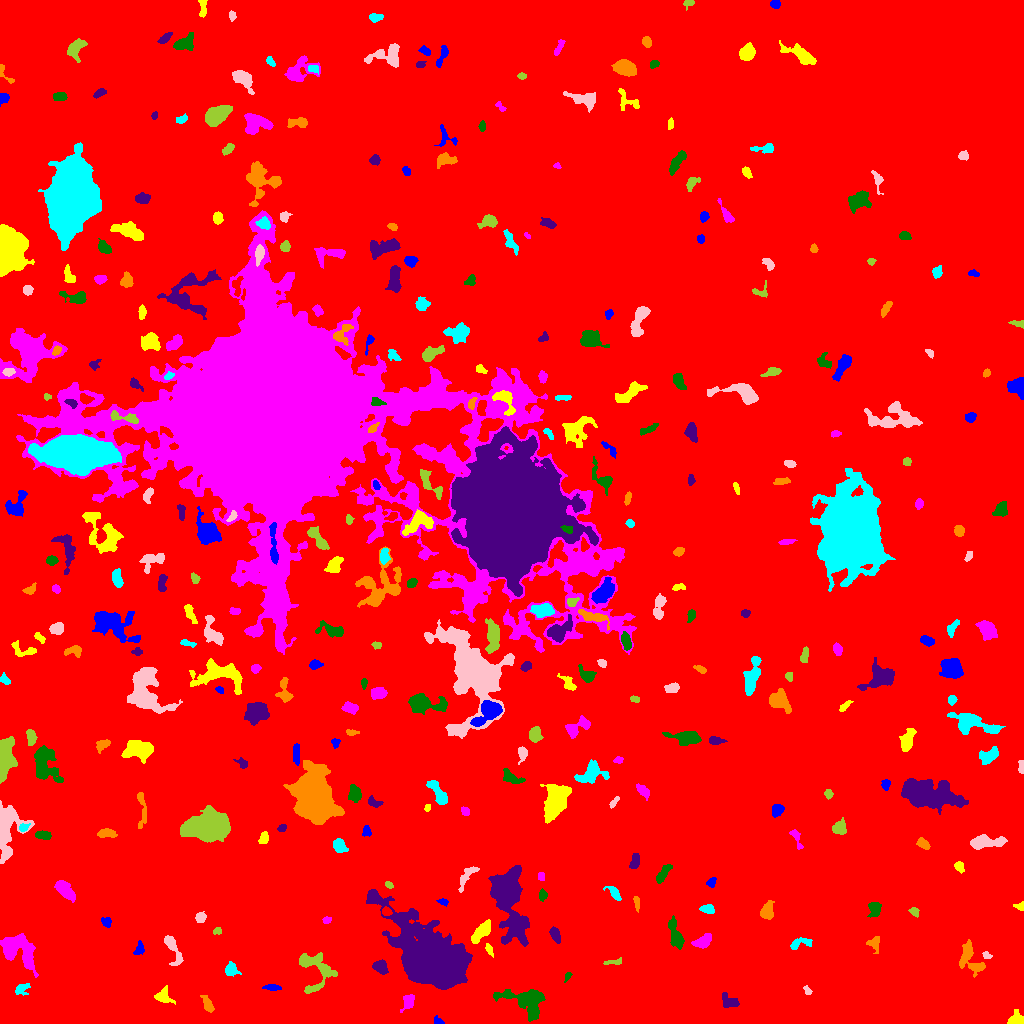

The table this chart was drawn from, first rows:
ID, X, Y, A, B, theta, total_flux, mu_max, mu_median, mu_mean, R_fwhm, R_e, R10, R90, x_start, x_end, y_start, y_end, area, greylevel
0, 509.1, 508.6, 296.8, 294.7, 1.467, 2488144, 15.0, 2.0, 2.84, 107.5, 246.9, 94.88, 400, 0, 1023, 0, 1023, 876189, 2.84
1, 438.5, 1.877, 2.396, 1.588, -0.3812, 228.0, 9.0, 3.0, 3.508, 2.585, 2.185, 0.7979, 3.656, 434, 444, 0, 8, 65, 10.51
2, 1017, 3.379, 4.07, 3.057, 0.02586, 593.0, 8.0, 3.0, 3.594, 4.951, 3.785, 1.493, 6.077, 1007, 1023, 0, 14, 165, 10.59
3, 408.2, 21.82, 4.162, 2.583, 1.145, 588.0, 9.0, 4.0, 3.652, 4.146, 3.949, 1.493, 6.155, 400, 414, 11, 29, 161, 10.65
4, 526.5, 22.06, 12.13, 6.615, -0.312, 3564, 12.0, 5.0, 5.013, 9.424, 8.463, 3.241, 13.2, 493, 545, 2, 34, 711, 11.01
5, 729.2, 21.16, 5.042, 3.011, -0.5784, 157.0, 2.0, 1.0, 0.8579, 6.358, 3.909, 1.493, 5.944, 722, 739, 16, 31, 183, 8.858
6, 207.2, 20.01, 4.741, 1.901, -1.146, 339.0, 6.0, 2.0, 2.354, 4.222, 3.656, 1.262, 5.836, 200, 214, 11, 28, 144, 9.354
7, 21.22, 34.77, 3.617, 2.492, 0.5085, 294.0, 5.0, 2.0, 2.211, 4.068, 3.478, 1.262, 5.528, 15, 30, 28, 40, 133, 11.21
8, 807.5, 33.12, 2.434, 1.48, -0.8921, 150.0, 8.0, 2.0, 2.5, 2.111, 2.257, 0.7979, 3.7, 803, 812, 29, 38, 60, 9.5
9, 314.7, 55.56, 11.36, 8.548, -0.9161, 1994, 14.0, 3.0, 3.357, 4.184, 6.956, 2.326, 11.48, 299, 337, 30, 71, 594, 10.36
10, 62.42, 48.89, 8.902, 2.215, 0.8458, 297.0, 4.0, 1.0, 1.571, 4.983, 4.029, 1.493, 6.77, 53, 76, 32, 59, 189, 10.57
11, 272.4, 35.96, 4.21, 1.489, -0.0645, 205.0, 4.0, 2.0, 2.01, 4.549, 3.141, 1.262, 5.046, 262, 281, 33, 39, 102, 9.01
12, 163.5, 26.75, 4.126, 3.345, -0.5092, 522.0, 6.0, 2.0, 2.747, 5.412, 4.146, 1.596, 6.604, 154, 175, 19, 38, 190, 9.747
13, 19.41, 72.98, 10.17, 6.619, -0.5988, 2436, 8.0, 3.0, 3.218, 10.11, 8.387, 3.29, 13.11, 0, 38, 46, 90, 757, 10.22
14, 568, 47.7, 1.931, 1.351, 1.037, 82.0, 5.0, 1.0, 1.519, 1.871, 1.871, 0.5642, 3.29, 564, 572, 41, 51, 54, 10.52
15, 380.2, 56.59, 3.586, 2.637, -0.5932, 787.0, 10.0, 4.0, 4.497, 4.951, 3.827, 1.493, 6.155, 372, 388, 49, 64, 175, 11.5
16, 969.7, 65.36, 9.084, 4.954, -1.119, 1249, 8.0, 3.0, 3.138, 7.442, 6.129, 2.394, 9.525, 959, 985, 46, 84, 398, 10.14
17, 231, 53.85, 3.157, 2.831, -0.5443, 431.0, 8.0, 2.0, 2.781, 4.068, 3.568, 1.382, 5.809, 225, 241, 47, 62, 155, 9.781
18, 987.1, 67.68, 2.408, 1.482, -0.4572, 156.0, 6.0, 3.0, 2.644, 3.192, 2.257, 0.7979, 3.478, 982, 992, 65, 72, 59, 10.64
19, 613.6, 61.39, 4.895, 1.344, 0.1066, 277.0, 7.0, 3.0, 3.112, 3.141, 2.932, 1.128, 4.72, 603, 621, 59, 66, 89, 10.11
20, 931.9, 63.82, 8.044, 5.489, 1.401, 11465, 35.0, 11.0, 13.1, 8.956, 8.311, 3.29, 13.66, 917, 949, 46, 85, 875, 19.1
21, 139.4, 74.37, 3.276, 2.272, 1.1, 260.0, 5.0, 2.0, 2.43, 3.7, 3.141, 1.262, 5.015, 133, 144, 69, 83, 107, 10.43
22, 489.1, 73.77, 3.047, 1.437, -1.161, 201.0, 6.0, 2.0, 2.645, 3.385, 2.585, 0.9772, 4.146, 485, 493, 66, 80, 76, 11.64
23, 702.9, 82.17, 4.705, 2.609, 0.4945, 938.0, 10.0, 5.0, 4.621, 5.698, 4.478, 1.784, 6.887, 691, 711, 75, 90, 203, 13.62
24, 675.6, 87.83, 7.874, 2.797, -1.276, 1301, 9.0, 4.0, 4.351, 6.232, 5.323, 2.111, 8.425, 668, 684, 74, 108, 299, 10.35
25, 554.9, 88.86, 4.137, 2.169, -1.171, 570.0, 8.0, 4.0, 4.101, 5.109, 3.909, 1.493, 5.917, 549, 560, 80, 97, 139, 10.1
26, 874, 80.22, 3.597, 3.099, 1.461, 281.0, 4.0, 2.0, 2.007, 5.232, 3.613, 1.493, 5.836, 866, 879, 70, 87, 140, 10.01
27, 799.7, 79.98, 6.509, 2.375, 0.2562, 320.0, 4.0, 2.0, 1.975, 5.67, 3.909, 1.493, 6.283, 790, 812, 74, 86, 162, 8.975
28, 172.5, 75.29, 9.302, 2.765, -1.187, 1196, 13.0, 4.0, 4.618, 3.868, 4.983, 1.784, 7.939, 164, 183, 58, 88, 259, 10.62
29, 217.3, 92.33, 2.049, 1.612, 0.3651, 228.0, 8.0, 4.0, 3.864, 3.192, 2.257, 0.7979, 3.656, 213, 221, 89, 96, 59, 11.86
30, 750.1, 90.98, 3.209, 2.087, -0.02324, 392.0, 6.0, 4.0, 3.769, 5.14, 3.432, 1.382, 5.109, 743, 757, 87, 95, 104, 9.769
31, 107, 101.8, 2.366, 1.982, -0.767, 92.0, 3.0, 1.0, 1.0, 2.821, 2.523, 0.9772, 4.107, 101, 111, 96, 106, 92, 9.0
32, 480.4, 90.93, 6.641, 2.591, 0.8324, 1095, 10.0, 4.0, 3.996, 6.155, 5.109, 1.954, 7.919, 471, 490, 80, 104, 274, 11
33, 326.8, 103.4, 2.022, 1.352, 0.27, 93.0, 4.0, 2.0, 1.576, 3.09, 2.111, 0.7979, 3.338, 322, 331, 100, 107, 59, 9.576
34, 874.6, 113.8, 3.656, 2.74, 1.48, 561.0, 7.0, 3.0, 3.3, 4.951, 3.909, 1.596, 6.103, 867, 881, 106, 121, 170, 10.3
35, 506.8, 127.8, 14.92, 6.601, -1.345, 26235, 75.0, 7.0, 15.34, 8.311, 8.992, 3.432, 18.41, 488, 529, 77, 158, 1710, 20.34
36, 766.8, 111.9, 4.342, 2.87, 1.307, 654.0, 8.0, 3.0, 3.222, 5.202, 4.222, 1.693, 6.747, 760, 774, 104, 123, 203, 10.22
37, 708.1, 114.3, 3.253, 2.038, -0.1448, 478.0, 11.0, 3.0, 4.017, 3.038, 3.09, 1.128, 5.232, 699, 714, 110, 119, 119, 11.02
38, 200.7, 105.8, 2.463, 1.95, 0.6697, 147.0, 4.0, 1.0, 1.413, 3.868, 2.821, 0.9772, 4.442, 195, 206, 101, 112, 104, 9.413
39, 914.3, 112, 2.453, 1.904, -0.9052, 189.0, 5.0, 2.0, 2.423, 3.338, 2.646, 0.9772, 4.26, 908, 919, 106, 116, 78, 9.423
40, 386.3, 111.9, 2.193, 1.887, -0.1718, 261.0, 8.0, 3.0, 3.263, 3.141, 2.585, 0.9772, 4.107, 382, 392, 108, 117, 80, 14.26
41, 442.8, 121.7, 2.647, 1.404, -0.1816, 189.0, 6.0, 3.0, 2.953, 3.29, 2.394, 0.9772, 3.785, 436, 448, 117, 125, 64, 9.953
42, 1020, 117.1, 2.719, 1.858, -0.1437, 195.0, 6.0, 3.0, 2.826, 3.338, 2.523, 0.9772, 4.029, 1013, 1023, 113, 122, 69, 9.826
43, 65.54, 133, 6.546, 2.679, -0.8239, 760.0, 6.0, 2.0, 2.705, 6.58, 5.015, 1.954, 7.979, 54, 75, 121, 143, 281, 9.705
44, 542.6, 128, 2.596, 1.856, 1.553, 283.0, 8.0, 3.0, 3.291, 3.523, 2.764, 0.9772, 4.37, 539, 547, 122, 135, 86, 10.29
45, 428, 63.81, 16.42, 10.49, -0.7235, 104289, 135.0, 9.0, 24.09, 12.63, 12.62, 5.078, 26.02, 366, 472, 34, 134, 4330, 30.09
46, 636.6, 121.2, 3.714, 1.345, -1.437, 223.0, 6.0, 3.0, 2.823, 3.785, 2.821, 0.9772, 4.37, 633, 639, 111, 127, 79, 9.823
47, 614.7, 129.8, 4.201, 1.892, -0.8745, 270.0, 6.0, 2.0, 2.0, 3.909, 3.29, 1.128, 5.293, 603, 621, 123, 137, 135, 10.0
48, 466.9, 147.7, 7.976, 2.605, 0.9504, 400.0, 5.0, 2.0, 2.01, 4.442, 4.222, 1.693, 6.979, 458, 479, 131, 157, 199, 9.01
49, 388.8, 138.5, 2.181, 1.442, -0.5861, 139.0, 4.0, 3.0, 2.574, 3.568, 2.326, 0.9772, 3.478, 385, 393, 135, 142, 54, 10.57
50, 317.9, 136.2, 7.834, 3.157, 1.159, 466.0, 5.0, 2.0, 1.842, 4.442, 4.82, 1.693, 7.858, 307, 330, 122, 149, 253, 8.842
51, 711.2, 140.7, 2.15, 1.688, 0.9444, 95.0, 3.0, 1.0, 1.173, 3.038, 2.326, 0.9772, 3.742, 706, 716, 136, 146, 81, 9.173
52, 959, 157.2, 2.32, 1.899, -0.8522, 156.0, 5.0, 1.0, 1.66, 2.877, 2.585, 0.9772, 4.184, 954, 964, 150, 162, 94, 9.66
53, 540.9, 147.0, 2.248, 1.642, -1.543, 215.0, 6.0, 4.0, 3.644, 3.656, 2.459, 0.9772, 3.613, 538, 544, 143, 151, 59, 10.64
54, 663.4, 150.6, 6.346, 1.975, 0.9366, 481.0, 6.0, 3.0, 2.78, 5.382, 4.107, 1.596, 6.433, 656, 672, 140, 159, 173, 9.78
55, 634.8, 161.7, 4.137, 2.129, 1.333, 239.0, 3.0, 2.0, 1.784, 4.918, 3.742, 1.493, 5.89, 629, 639, 155, 170, 134, 8.784
56, 923.1, 179.7, 3.374, 1.98, -0.6251, 432.0, 7.0, 4.0, 3.661, 4.37, 3.338, 1.382, 5.109, 916, 930, 174, 186, 118, 10.66
57, 339.5, 177.4, 3.58, 2.802, -1.136, 581.0, 7.0, 3.0, 3.438, 5.109, 4.029, 1.693, 6.257, 333, 348, 171, 185, 169, 10.44
58, 985.4, 180.9, 9.301, 2.668, 0.06976, 1284, 8.0, 3.0, 3.527, 7.181, 5.67, 2.326, 9.097, 970, 1007, 174, 189, 364, 10.53
59, 207.9, 196.7, 9.838, 6.549, 0.1266, 13456, 33.0, 10.0, 10.8, 9.541, 9.901, 3.742, 15.94, 180, 230, 181, 218, 1246, 17.8
... 313 more rows
